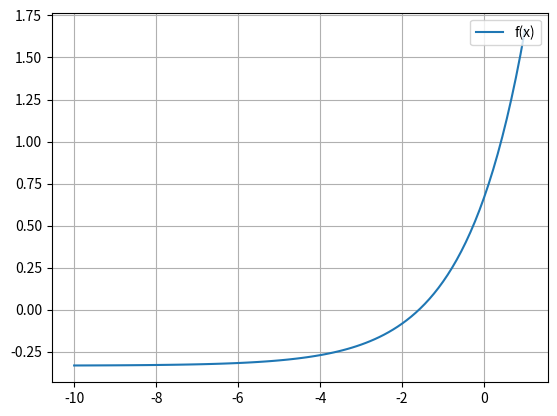

The script that saved this image:
import numpy as np
from matplotlib import pyplot as plt


def biseccion(f,a,b,tol,nmax):
    for i in range(1,nmax):
        if np.sign(f(a)) == np.sign(f(b)):
            print("La raíz no está en el intervalo especificado")
            return
        m = (a + b)/2
        if abs(f(m)) < tol:
            return m
        elif np.sign(f(a)) == np.sign(f(m)):
            a = m
        else:
            b = m
            i += i

f=lambda x: 2**x-(1/3)
r=biseccion(f,-2,-1,0.0001,100)

print("Raiz de la ecuacion: ",r)

x=np.linspace(-10,1,100) #se define el dominio de la funcion y el numero de puntos a grficar

plt.plot(x,f(x), label='f(x)')
plt.grid()
plt.legend(loc=1)
plt.show()
